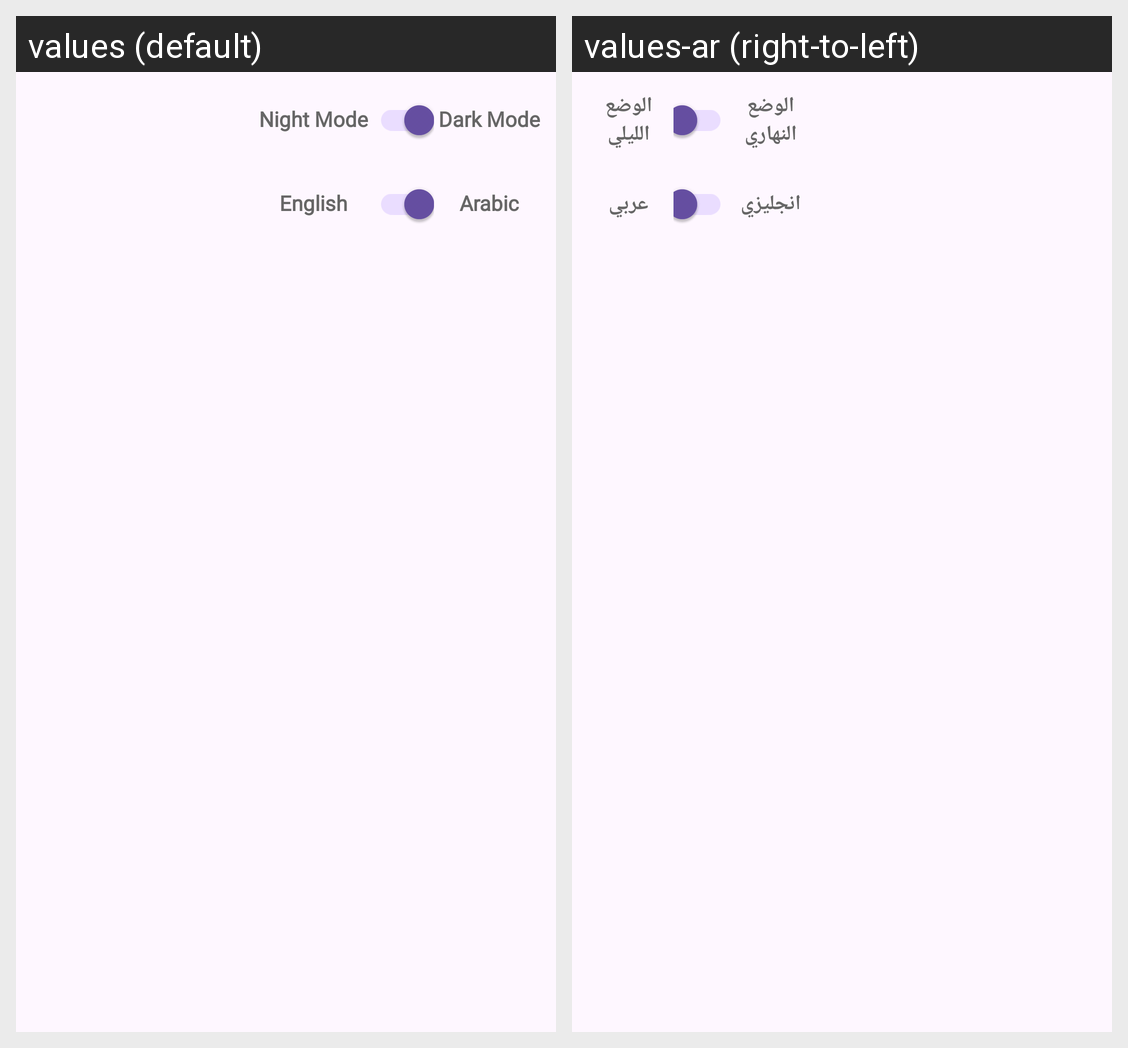

Locale-by-locale string values for the Android screen shown in this grid:
Android screen res/layout/fragment_home_admin.xml rendered under 2 locales, left to right: values (default), values-ar (right-to-left). Device: Nexus 5 (rendered at 1080×1920; each locale shown at half size, 540×960, under a caption strip naming it); theme Theme.ECommerceAdmin.
Strings drawn on this screen, with the default value and each locale's value (text and hints the layout hard-codes, and strings that could not be matched under every locale, appear in the picture but are not listed):

night_mode
  values: Night Mode
  values-ar: الوضع النهاري

dark_mode
  values: Dark Mode
  values-ar: الوضع الليلي

english
  values: English
  values-ar: انجليزي

arabic
  values: Arabic
  values-ar: عربي
